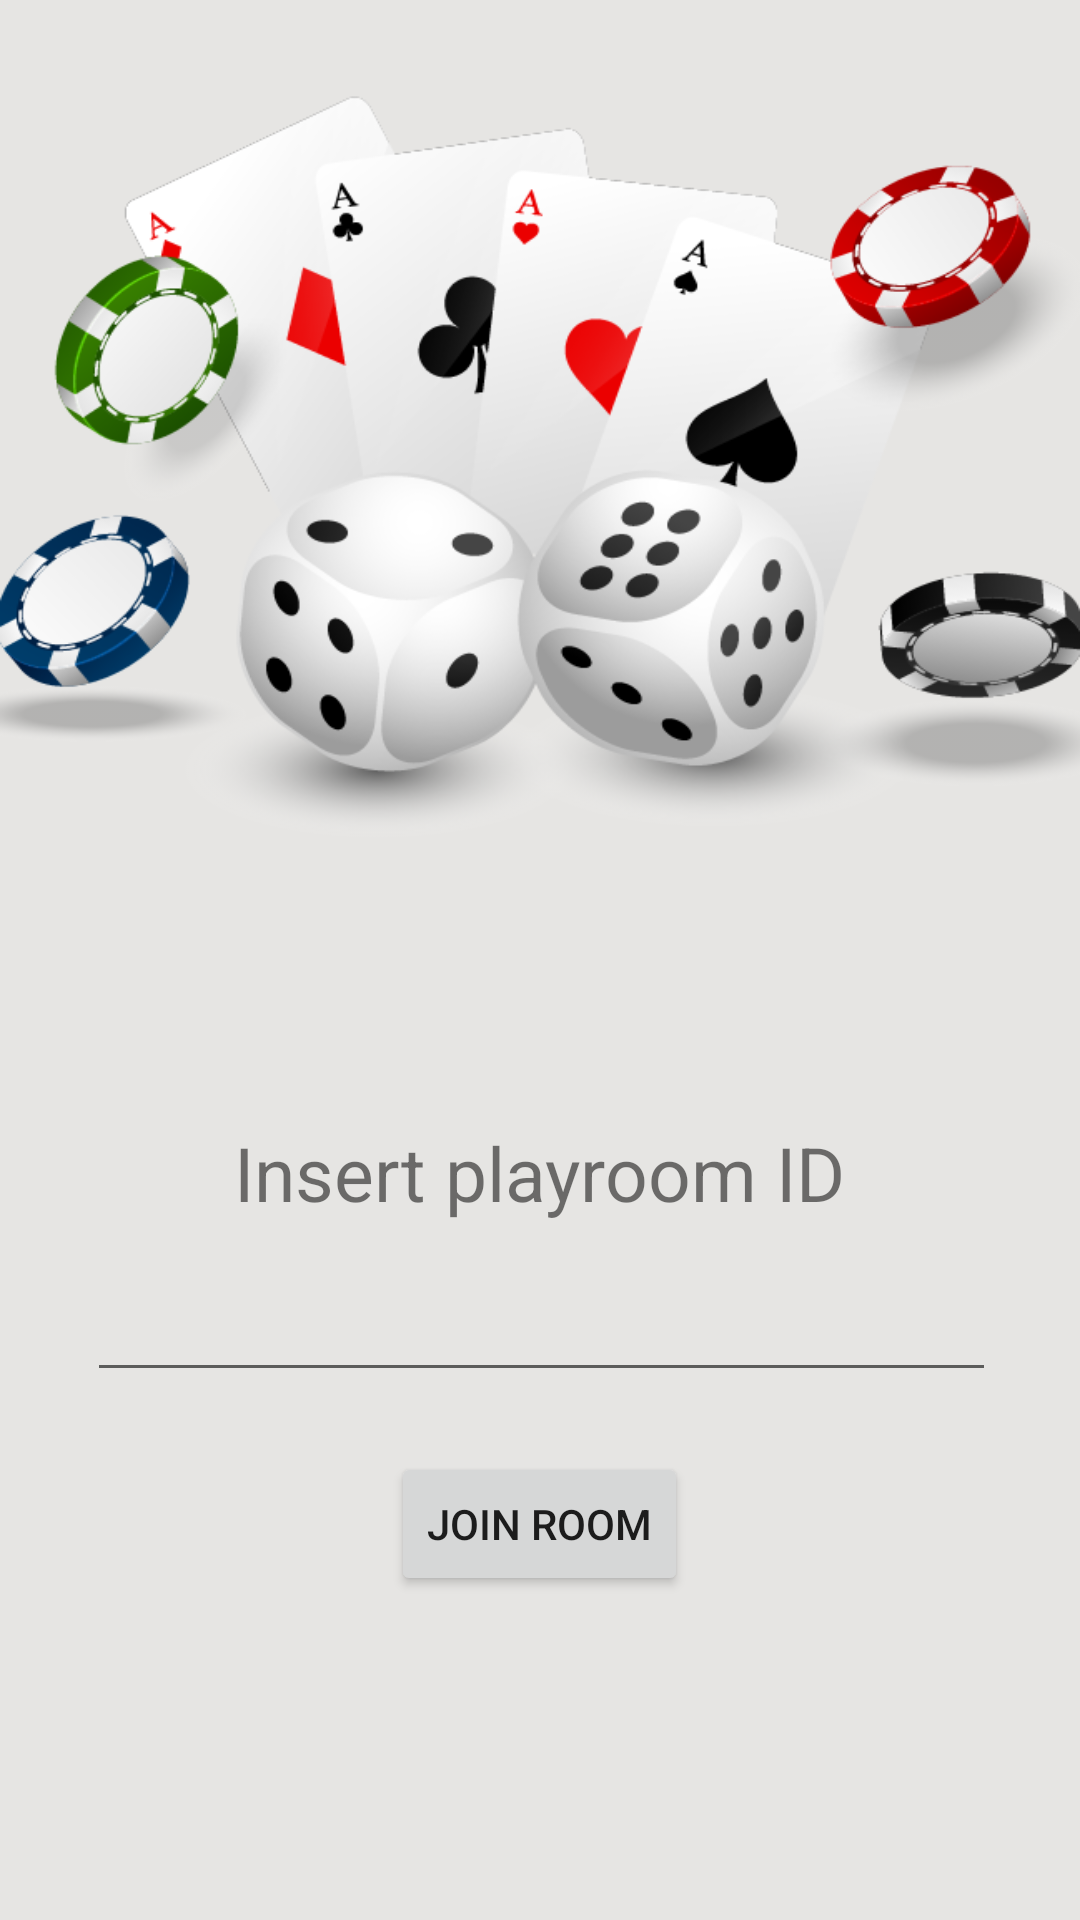

Produce the Android XML layout that renders to this screen, including the resource entries it uses.
<!-- AndroidManifest.xml: application theme Theme.BlackJack -->
<!-- res/layout/frag_join_room_menu.xml -->
<?xml version="1.0" encoding="utf-8"?>
<RelativeLayout xmlns:android="http://schemas.android.com/apk/res/android"
    xmlns:app="http://schemas.android.com/apk/res-auto"
    xmlns:tools="http://schemas.android.com/tools"
    android:layout_width="match_parent"
    android:layout_height="match_parent"
    tools:context=".views.fragments.JoinRoom"
    android:background="#E6E5E3">

    <ImageView
        android:id="@+id/imageView2"
        android:layout_width="360dp"
        android:layout_height="265dp"
        android:layout_alignParentTop="true"
        android:layout_centerHorizontal="true"
        android:layout_marginTop="29dp"
        android:scaleType="fitXY"
        android:src="@drawable/game_art" />

    <TextView
        android:id="@+id/textView2"
        android:layout_width="wrap_content"
        android:layout_height="wrap_content"
        android:layout_centerHorizontal="true"
        android:layout_below="@id/imageView2"
        android:layout_marginTop="80dp"
        android:text="@string/insert_code"
        android:textSize="25sp"
        app:layout_constraintEnd_toEndOf="parent"
        app:layout_constraintStart_toStartOf="parent" />


    <com.google.android.material.textfield.TextInputEditText
        android:id="@+id/playroom_id_field"
        android:layout_width="wrap_content"
        android:layout_height="wrap_content"
        android:layout_below="@+id/textView2"
        android:layout_centerInParent="true"
        android:layout_alignParentStart="true"
        android:layout_alignParentEnd="true"
        android:layout_marginStart="29dp"
        android:layout_marginTop="15dp"
        android:layout_marginEnd="28dp" />


    <Button
        android:id="@+id/btn_join_room"
        android:layout_width="wrap_content"
        android:layout_height="wrap_content"
        android:layout_below="@+id/playroom_id_field"
        android:layout_centerHorizontal="true"
        android:layout_marginTop="20dp"
        android:text="@string/enter_room"/>


</RelativeLayout>
<!-- resources referenced by this layout -->
<resources>
  <!-- drawable game_art: png bitmap (drawable, 116620 bytes) -->
  <string name="enter_room">Join room</string>
  <string name="insert_code">Insert playroom ID</string>
  <style name="Theme.BlackJack" parent="Theme.MaterialComponents.DayNight.NoActionBar">
          
          <item name="colorPrimary">@color/black</item>
          <item name="colorPrimaryVariant">@color/purple_700</item>
          <item name="colorOnPrimary">@color/white</item>
          
          <item name="colorSecondary">@color/teal_200</item>
          <item name="colorSecondaryVariant">@color/teal_700</item>
          <item name="colorOnSecondary">@color/black</item>
          
          <item name="android:statusBarColor" tools:targetApi="l">?attr/colorPrimaryVariant</item>
  
          
      </style>
  <!-- not gathered from this repository: default colours our renderer supplied (Android Studio template values) -->
  <color name="purple_700">#FF3700B3</color>
  <color name="teal_200">#FF03DAC5</color>
  <color name="teal_700">#FF018786</color>
  <color name="black">#FF000000</color>
  <color name="white">#FFFFFFFF</color>
</resources>
